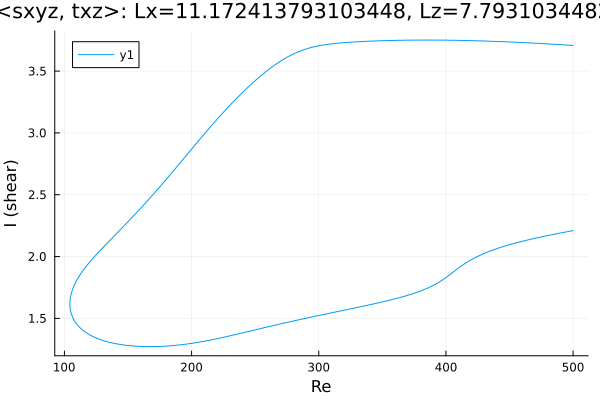

Source data for this figure (header and first rows):
Re, shear
500.0, 3.708
499.7, 3.708
498.3, 3.709
496.9, 3.71
495.5, 3.71
494.1, 3.711
492.7, 3.712
491.2, 3.713
489.8, 3.714
488.4, 3.715
487, 3.716
485.6, 3.717
484.2, 3.718
482.8, 3.718
481.3, 3.719
479.9, 3.72
478.5, 3.721
477.1, 3.722
475.7, 3.722
474.3, 3.723
472.9, 3.724
471.4, 3.725
470, 3.726
468.6, 3.726
467.2, 3.727
465.8, 3.728
464.4, 3.729
463, 3.729
461.5, 3.73
460.1, 3.731
458.7, 3.731
457.3, 3.732
455.9, 3.733
454.5, 3.734
453.1, 3.734
451.6, 3.735
450.2, 3.735
448.8, 3.736
447.4, 3.737
446, 3.737
444.6, 3.738
443.2, 3.738
441.7, 3.739
440.3, 3.74
438.9, 3.74
437.5, 3.741
436.1, 3.741
434.7, 3.742
433.3, 3.742
431.8, 3.743
430.4, 3.743
429, 3.744
427.6, 3.744
426.2, 3.744
424.8, 3.745
423.4, 3.745
421.9, 3.746
420.5, 3.746
419.1, 3.746
417.7, 3.747
... 566 more rows
